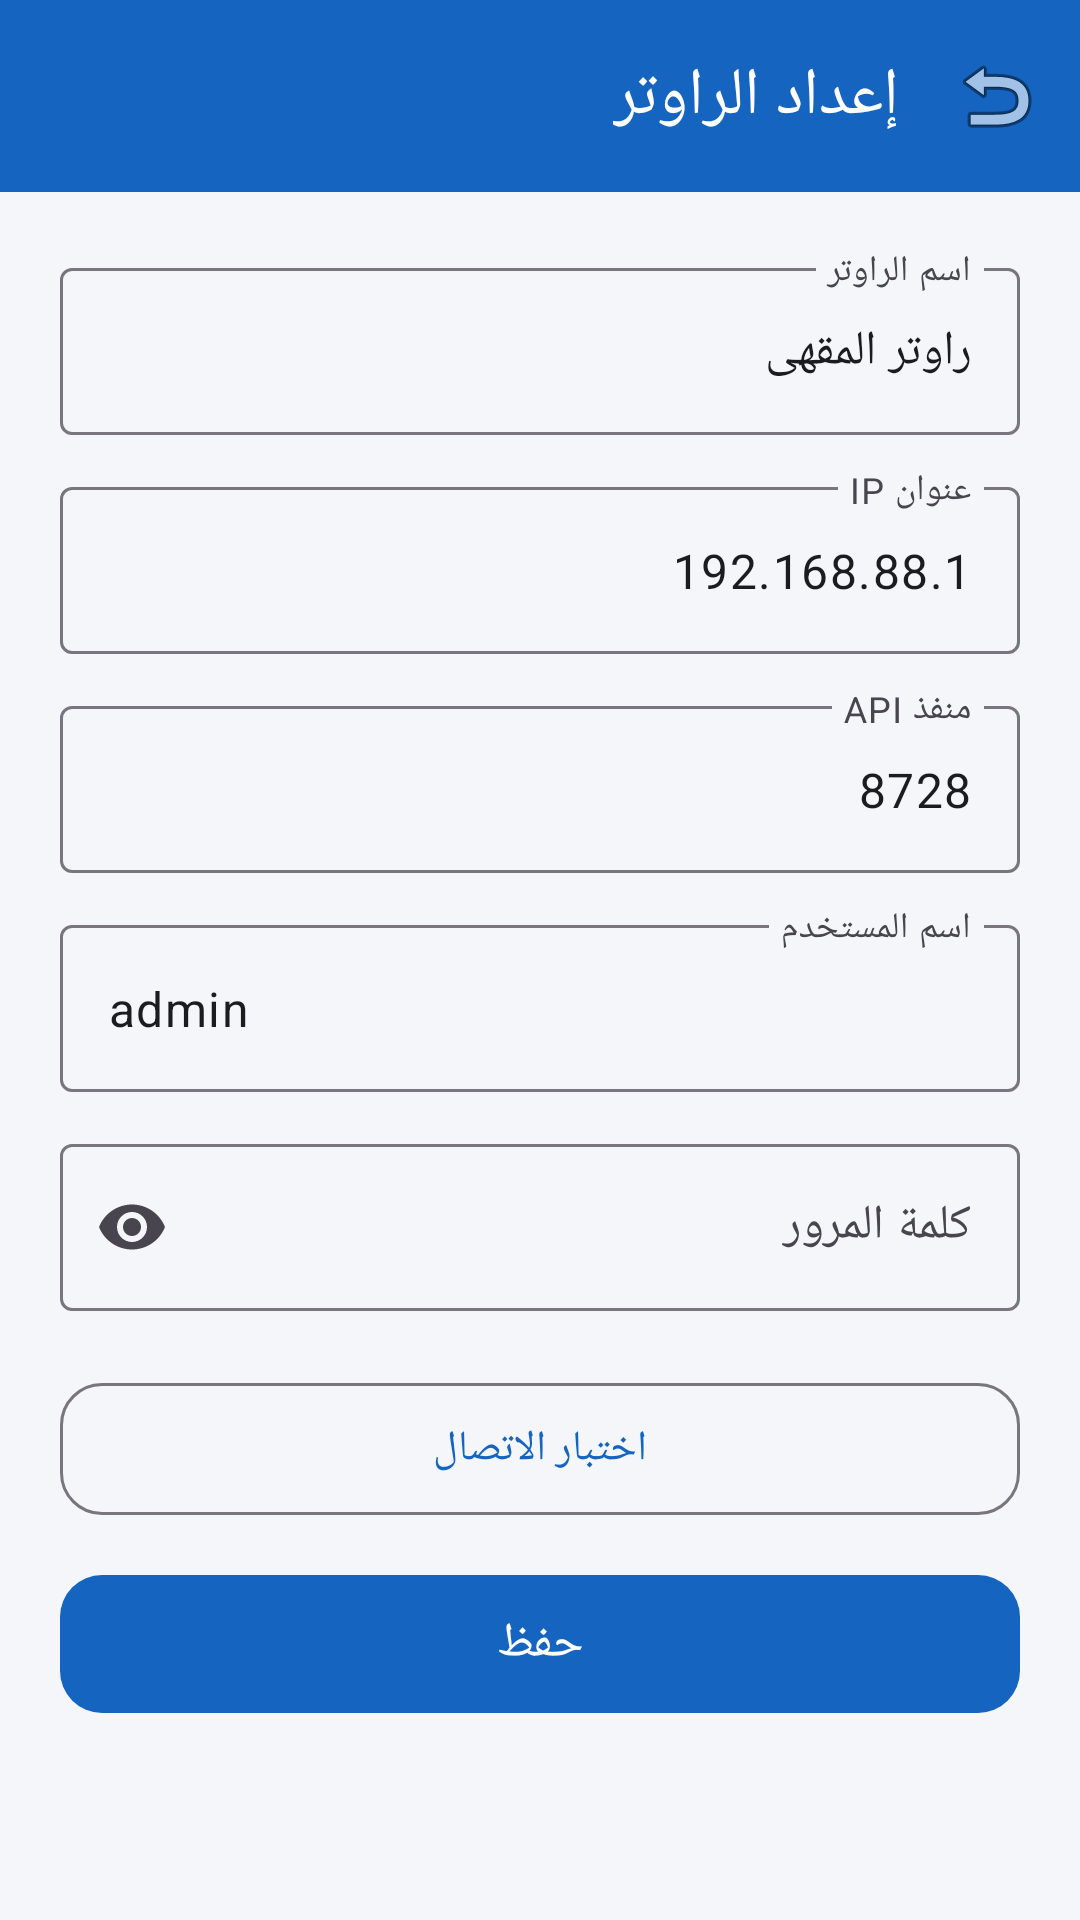

Layout XML and referenced resources for this Android screen:
<!-- AndroidManifest.xml: application theme Theme.MikroNetVoucher -->
<!-- res/layout/activity_router_setup.xml -->
<?xml version="1.0" encoding="utf-8"?>
<LinearLayout xmlns:android="http://schemas.android.com/apk/res/android"
    xmlns:app="http://schemas.android.com/apk/res-auto"
    android:layout_width="match_parent"
    android:layout_height="match_parent"
    android:orientation="vertical"
    android:background="@color/surface_bg"
    android:fitsSystemWindows="true"
    android:layoutDirection="rtl">

    <com.google.android.material.appbar.MaterialToolbar
        android:id="@+id/toolbar"
        android:layout_width="match_parent"
        android:layout_height="?attr/actionBarSize"
        android:background="@color/brand_primary"
        app:navigationIcon="@android:drawable/ic_menu_revert"
        app:title="@string/router_setup"
        app:titleTextColor="@color/white" />

    <ScrollView
        android:layout_width="match_parent"
        android:layout_height="match_parent"
        android:fillViewport="true">

        <LinearLayout
            android:layout_width="match_parent"
            android:layout_height="wrap_content"
            android:orientation="vertical"
            android:padding="20dp">

            <com.google.android.material.textfield.TextInputLayout
                android:id="@+id/tilName"
                style="@style/Widget.Material3.TextInputLayout.OutlinedBox"
                android:layout_width="match_parent"
                android:layout_height="wrap_content"
                android:hint="@string/router_name">

                <com.google.android.material.textfield.TextInputEditText
                    android:id="@+id/etName"
                    android:layout_width="match_parent"
                    android:layout_height="wrap_content"
                    android:text="راوتر المقهى"
                    android:inputType="text" />
            </com.google.android.material.textfield.TextInputLayout>

            <com.google.android.material.textfield.TextInputLayout
                android:id="@+id/tilHost"
                style="@style/Widget.Material3.TextInputLayout.OutlinedBox"
                android:layout_width="match_parent"
                android:layout_height="wrap_content"
                android:layout_marginTop="12dp"
                android:hint="@string/router_host">

                <com.google.android.material.textfield.TextInputEditText
                    android:id="@+id/etHost"
                    android:layout_width="match_parent"
                    android:layout_height="wrap_content"
                    android:text="192.168.88.1"
                    android:inputType="text" />
            </com.google.android.material.textfield.TextInputLayout>

            <com.google.android.material.textfield.TextInputLayout
                android:id="@+id/tilPort"
                style="@style/Widget.Material3.TextInputLayout.OutlinedBox"
                android:layout_width="match_parent"
                android:layout_height="wrap_content"
                android:layout_marginTop="12dp"
                android:hint="@string/router_port">

                <com.google.android.material.textfield.TextInputEditText
                    android:id="@+id/etPort"
                    android:layout_width="match_parent"
                    android:layout_height="wrap_content"
                    android:text="8728"
                    android:inputType="number" />
            </com.google.android.material.textfield.TextInputLayout>

            <com.google.android.material.textfield.TextInputLayout
                android:id="@+id/tilUser"
                style="@style/Widget.Material3.TextInputLayout.OutlinedBox"
                android:layout_width="match_parent"
                android:layout_height="wrap_content"
                android:layout_marginTop="12dp"
                android:hint="@string/router_user">

                <com.google.android.material.textfield.TextInputEditText
                    android:id="@+id/etUser"
                    android:layout_width="match_parent"
                    android:layout_height="wrap_content"
                    android:text="admin"
                    android:inputType="text" />
            </com.google.android.material.textfield.TextInputLayout>

            <com.google.android.material.textfield.TextInputLayout
                android:id="@+id/tilPass"
                style="@style/Widget.Material3.TextInputLayout.OutlinedBox"
                android:layout_width="match_parent"
                android:layout_height="wrap_content"
                android:layout_marginTop="12dp"
                android:hint="@string/router_pass"
                app:endIconMode="password_toggle">

                <com.google.android.material.textfield.TextInputEditText
                    android:id="@+id/etPass"
                    android:layout_width="match_parent"
                    android:layout_height="wrap_content"
                    android:inputType="textPassword" />
            </com.google.android.material.textfield.TextInputLayout>

            <com.google.android.material.button.MaterialButton
                android:id="@+id/btnTest"
                style="@style/Widget.Material3.Button.OutlinedButton"
                android:layout_width="match_parent"
                android:layout_height="52dp"
                android:layout_marginTop="20dp"
                app:cornerRadius="14dp"
                android:text="@string/test_connection" />

            <com.google.android.material.button.MaterialButton
                android:id="@+id/btnSave"
                android:layout_width="match_parent"
                android:layout_height="54dp"
                android:layout_marginTop="12dp"
                app:cornerRadius="14dp"
                android:text="@string/save"
                android:textSize="16sp" />

            <ProgressBar
                android:id="@+id/progress"
                android:layout_width="wrap_content"
                android:layout_height="wrap_content"
                android:layout_gravity="center"
                android:layout_marginTop="16dp"
                android:visibility="gone" />

            <TextView
                android:id="@+id/tvStatus"
                android:layout_width="match_parent"
                android:layout_height="wrap_content"
                android:layout_marginTop="12dp"
                android:gravity="center"
                android:textColor="@color/text_secondary"
                android:textSize="14sp" />

        </LinearLayout>
    </ScrollView>
</LinearLayout>
<!-- resources referenced by this layout -->
<resources>
  <color name="brand_primary">#1565C0</color>
  <color name="surface_bg">#F4F6FA</color>
  <color name="text_secondary">#5F6368</color>
  <color name="white">#FFFFFFFF</color>
  <string name="router_host">عنوان IP</string>
  <string name="router_name">اسم الراوتر</string>
  <string name="router_pass">كلمة المرور</string>
  <string name="router_port">منفذ API</string>
  <string name="router_setup">إعداد الراوتر</string>
  <string name="router_user">اسم المستخدم</string>
  <string name="save">حفظ</string>
  <string name="test_connection">اختبار الاتصال</string>
  <style name="Theme.MikroNetVoucher" parent="Base.Theme.MikroNetVoucher" />
  <style name="Base.Theme.MikroNetVoucher" parent="Theme.Material3.DayNight.NoActionBar">
          <item name="colorPrimary">@color/brand_primary</item>
          <item name="colorPrimaryDark">@color/brand_primary_dark</item>
          <item name="colorOnPrimary">@color/white</item>
          <item name="colorSecondary">@color/brand_accent</item>
          <item name="colorOnSecondary">@color/white</item>
  
          <item name="android:colorBackground">@color/surface_bg</item>
          <item name="colorSurface">@color/card_bg</item>
          <item name="colorOnSurface">@color/text_primary</item>
  
          <item name="android:statusBarColor">@color/brand_primary_dark</item>
          <item name="android:windowLightStatusBar">false</item>
      </style>
  <color name="brand_primary_dark">#0D47A1</color>
  <color name="brand_accent">#00ACC1</color>
  <color name="card_bg">#FFFFFF</color>
  <color name="text_primary">#1A1C1E</color>
</resources>
